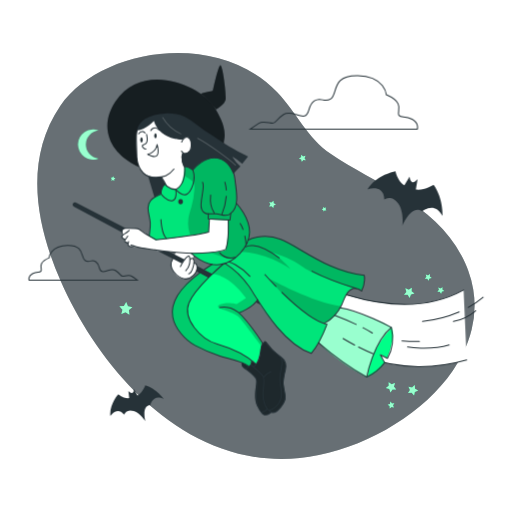
t = 0.00 s
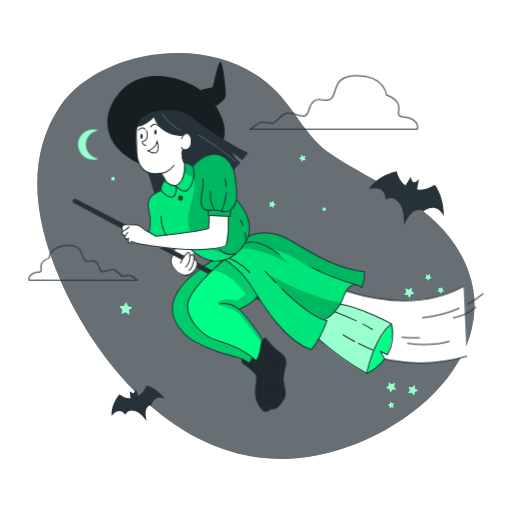
t = 1.05 s
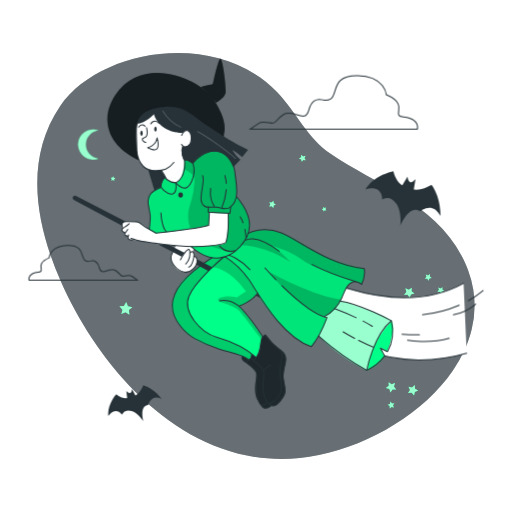
t = 1.95 s
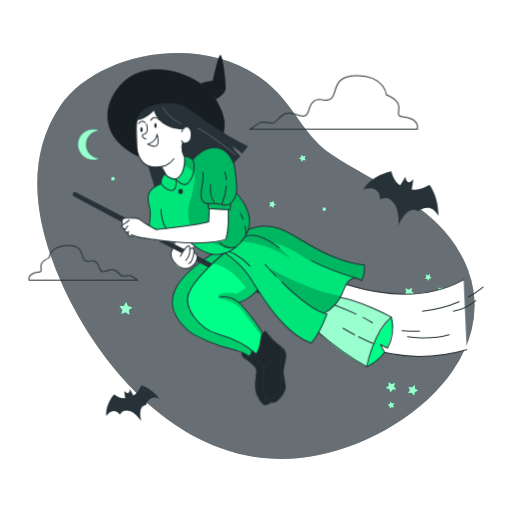
t = 3.00 s
t = 4.05 s: frame unchanged from t = 1.95 s, image omitted
t = 4.95 s: frame unchanged from t = 1.05 s, image omitted

The animated SVG that drew these frames (rendered in a browser with its animation timeline set to each time). Animation: 2 CSS @keyframes rules; one cycle of 6.00 s, repeats indefinitely.

<svg class="animated" id="freepik_stories-witch" xmlns="http://www.w3.org/2000/svg" viewBox="0 0 500 500" version="1.1" xmlns:xlink="http://www.w3.org/1999/xlink" xmlns:svgjs="http://svgjs.com/svgjs"><style>svg#freepik_stories-witch:not(.animated) .animable {opacity: 0;}svg#freepik_stories-witch.animated #freepik--Bats--inject-125 {animation: 6s Infinite  linear shake;animation-delay: 0s;}svg#freepik_stories-witch.animated #freepik--Character--inject-125 {animation: 6s Infinite  linear floating;animation-delay: 0s;}            @keyframes shake {                10%, 90% {                    transform: translate3d(-1px, 0, 0);                  }                  20%, 80% {                    transform: translate3d(2px, 0, 0);                  }                  30%, 50%, 70% {                    transform: translate3d(-4px, 0, 0);                  }                  40%, 60% {                    transform: translate3d(4px, 0, 0);                  }            }                    @keyframes floating {                0% {                    opacity: 1;                    transform: translateY(0px);                }                50% {                    transform: translateY(-10px);                }                100% {                    opacity: 1;                    transform: translateY(0px);                }            }        </style><g id="freepik--background-simple--inject-125" class="animable" style="transform-origin: 249.92px 250.02px;"><g id="freepik--Background--inject-125" class="animable" style="transform-origin: 249.92px 250.02px;"><path d="M460.58,321.77a109.94,109.94,0,0,1-3.22,10.81c-.94,2.59-1.95,5.17-3.08,7.71A132,132,0,0,1,442.12,362c-27.87,40.54-79.26,71.63-130.81,82.41C188.2,470.11,97.66,361.85,59.49,275c-24-54.53-36.61-118.32-.66-171.42C96.41,48.11,211.14,27.84,270.71,90c18.59,19.45,29.42,44.74,52.48,60.45,44,30,105.13,49.28,130.93,106.17q1.71,3.78,3.09,7.55a100.7,100.7,0,0,1,4.94,18.55A97,97,0,0,1,460.58,321.77Z" style="fill: rgb(38, 50, 56); transform-origin: 249.92px 250.02px;" id="elv2ubksspl2" class="animable"></path><g id="elcws1lg1a62b"><path d="M460.58,321.77a109.94,109.94,0,0,1-3.22,10.81c-.94,2.59-1.95,5.17-3.08,7.71A132,132,0,0,1,442.12,362c-27.87,40.54-79.26,71.63-130.81,82.41C188.2,470.11,97.66,361.85,59.49,275c-24-54.53-36.61-118.32-.66-171.42C96.41,48.11,211.14,27.84,270.71,90c18.59,19.45,29.42,44.74,52.48,60.45,44,30,105.13,49.28,130.93,106.17q1.71,3.78,3.09,7.55a100.7,100.7,0,0,1,4.94,18.55A97,97,0,0,1,460.58,321.77Z" style="fill: rgb(255, 255, 255); opacity: 0.3; isolation: isolate; transform-origin: 249.92px 250.02px;" class="animable"></path></g></g><polyline points="168.09 245.37 165.02 245.5 155.9 245.9 151 246.11" style="fill: none; transform-origin: 159.545px 245.74px;" id="el8bwfbl11j8m" class="animable"></polyline></g><g id="freepik--Stars--inject-125" class="animable" style="transform-origin: 270.965px 275.005px;"><polygon points="118.53 306.74 119.57 302.43 116.61 299.13 121.03 298.79 123.25 294.95 124.94 299.05 129.28 299.98 125.91 302.85 126.36 307.26 122.59 304.94 118.53 306.74" style="fill: rgb(0, 255, 136); transform-origin: 122.945px 301.105px;" id="el53rcns455dj" class="animable"></polygon><polygon points="108.8 176.4 109.17 174.84 108.1 173.65 109.7 173.53 110.5 172.14 111.12 173.62 112.69 173.96 111.47 175 111.63 176.59 110.26 175.75 108.8 176.4" style="fill: rgb(0, 255, 136); transform-origin: 110.395px 174.365px;" id="elqf2m4zjd7q8" class="animable"></polygon><polygon points="400.03 290.95 398.13 287.93 394.57 287.79 396.85 285.05 395.88 281.61 399.2 282.94 402.16 280.96 401.93 284.52 404.73 286.73 401.27 287.6 400.03 290.95" style="fill: rgb(0, 255, 136); transform-origin: 399.65px 285.955px;" id="elx8yiiov8zso" class="animable"></polygon><polygon points="430.75 286.94 429.51 284.97 427.18 284.87 428.67 283.08 428.04 280.83 430.2 281.69 432.15 280.4 431.99 282.73 433.83 284.18 431.56 284.75 430.75 286.94" style="fill: rgb(0, 255, 136); transform-origin: 430.505px 283.67px;" id="el28csq66u9z8h" class="animable"></polygon><polygon points="379.53 373.22 382.43 375.3 385.78 374.09 384.7 377.49 386.89 380.31 383.32 380.33 381.32 383.28 380.19 379.9 376.77 378.9 379.64 376.79 379.53 373.22" style="fill: rgb(0, 255, 136); transform-origin: 381.83px 378.25px;" id="el4ktl9zmnst5" class="animable"></polygon><polygon points="405.03 376.05 405.31 379.61 408.39 381.4 405.1 382.76 404.35 386.25 402.03 383.53 398.49 383.9 400.35 380.86 398.91 377.6 402.38 378.44 405.03 376.05" style="fill: rgb(0, 255, 136); transform-origin: 403.44px 381.15px;" id="elx2i1xykh56r" class="animable"></polygon><polygon points="418.53 274.2 417.28 272.23 414.95 272.13 416.44 270.34 415.81 268.09 417.98 268.96 419.92 267.66 419.77 269.99 421.6 271.44 419.34 272.01 418.53 274.2" style="fill: rgb(0, 255, 136); transform-origin: 418.275px 270.93px;" id="elv6ss1mq82u" class="animable"></polygon><polygon points="378.55 395.22 380.75 394.43 381.34 392.17 382.77 394.01 385.11 393.88 383.79 395.81 384.64 397.99 382.4 397.34 380.59 398.81 380.52 396.48 378.55 395.22" style="fill: rgb(0, 255, 136); transform-origin: 381.83px 395.49px;" id="elk0h9hmng6og" class="animable"></polygon><polygon points="262.9 201.68 264.04 199.57 262.94 197.44 265.3 197.86 266.98 196.16 267.31 198.53 269.45 199.61 267.29 200.66 266.93 203.03 265.27 201.3 262.9 201.68" style="fill: rgb(0, 255, 136); transform-origin: 266.175px 199.595px;" id="eld3gir89x7pv" class="animable"></polygon><polygon points="294.7 158.06 294.18 155.71 291.96 154.81 294.03 153.6 294.2 151.2 296 152.8 298.32 152.22 297.36 154.42 298.63 156.46 296.24 156.22 294.7 158.06" style="fill: rgb(0, 255, 136); transform-origin: 295.295px 154.63px;" id="elciseu84fxbm" class="animable"></polygon><polygon points="316.06 206.66 315.71 205.08 314.22 204.48 315.61 203.66 315.73 202.06 316.93 203.13 318.49 202.74 317.85 204.22 318.7 205.58 317.1 205.42 316.06 206.66" style="fill: rgb(0, 255, 136); transform-origin: 316.46px 204.36px;" id="el19d4x5wqr6b" class="animable"></polygon><g id="eltfpmwtqh5uf"><polygon points="118.53 306.74 119.57 302.43 116.61 299.13 121.03 298.79 123.25 294.95 124.94 299.05 129.28 299.98 125.91 302.85 126.36 307.26 122.59 304.94 118.53 306.74" style="fill: rgb(255, 255, 255); opacity: 0.6; isolation: isolate; transform-origin: 122.945px 301.105px;" class="animable"></polygon></g><g id="elmnolsvft5m"><polygon points="108.8 176.4 109.17 174.84 108.1 173.65 109.7 173.53 110.5 172.14 111.12 173.62 112.69 173.96 111.47 175 111.63 176.59 110.26 175.75 108.8 176.4" style="fill: rgb(255, 255, 255); opacity: 0.6; isolation: isolate; transform-origin: 110.395px 174.365px;" class="animable"></polygon></g><g id="eltf25zfwjou"><polygon points="400.03 290.95 398.13 287.93 394.57 287.79 396.85 285.05 395.88 281.61 399.2 282.94 402.16 280.96 401.93 284.52 404.73 286.73 401.27 287.6 400.03 290.95" style="fill: rgb(255, 255, 255); opacity: 0.6; isolation: isolate; transform-origin: 399.65px 285.955px;" class="animable"></polygon></g><g id="elhv7t7xldrv6"><polygon points="430.75 286.94 429.51 284.97 427.18 284.87 428.67 283.08 428.04 280.83 430.2 281.69 432.15 280.4 431.99 282.73 433.83 284.18 431.56 284.75 430.75 286.94" style="fill: rgb(255, 255, 255); opacity: 0.6; isolation: isolate; transform-origin: 430.505px 283.67px;" class="animable"></polygon></g><g id="elld4qb12yipj"><polygon points="379.53 373.22 382.43 375.3 385.78 374.09 384.7 377.49 386.89 380.31 383.32 380.33 381.32 383.28 380.19 379.9 376.77 378.9 379.64 376.79 379.53 373.22" style="fill: rgb(255, 255, 255); opacity: 0.6; isolation: isolate; transform-origin: 381.83px 378.25px;" class="animable"></polygon></g><g id="eltcg1a38czyb"><polygon points="405.03 376.05 405.31 379.61 408.39 381.4 405.1 382.76 404.35 386.25 402.03 383.53 398.49 383.9 400.35 380.86 398.91 377.6 402.38 378.44 405.03 376.05" style="fill: rgb(255, 255, 255); opacity: 0.6; isolation: isolate; transform-origin: 403.44px 381.15px;" class="animable"></polygon></g><g id="elt2wrlt54pbp"><polygon points="418.53 274.2 417.28 272.23 414.95 272.13 416.44 270.34 415.81 268.09 417.98 268.96 419.92 267.66 419.77 269.99 421.6 271.44 419.34 272.01 418.53 274.2" style="fill: rgb(255, 255, 255); opacity: 0.6; isolation: isolate; transform-origin: 418.275px 270.93px;" class="animable"></polygon></g><g id="elqkdavnrojj"><polygon points="378.55 395.22 380.75 394.43 381.34 392.17 382.77 394.01 385.11 393.88 383.79 395.81 384.64 397.99 382.4 397.34 380.59 398.81 380.52 396.48 378.55 395.22" style="fill: rgb(255, 255, 255); opacity: 0.6; isolation: isolate; transform-origin: 381.83px 395.49px;" class="animable"></polygon></g><g id="elzzodn014dg"><polygon points="262.9 201.68 264.04 199.57 262.94 197.44 265.3 197.86 266.98 196.16 267.31 198.53 269.45 199.61 267.29 200.66 266.93 203.03 265.27 201.3 262.9 201.68" style="fill: rgb(255, 255, 255); opacity: 0.6; isolation: isolate; transform-origin: 266.175px 199.595px;" class="animable"></polygon></g><g id="elj43kd8mmypc"><polygon points="294.7 158.06 294.18 155.71 291.96 154.81 294.03 153.6 294.2 151.2 296 152.8 298.32 152.22 297.36 154.42 298.63 156.46 296.24 156.22 294.7 158.06" style="fill: rgb(255, 255, 255); opacity: 0.6; isolation: isolate; transform-origin: 295.295px 154.63px;" class="animable"></polygon></g><g id="eli82wluft1uk"><polygon points="316.06 206.66 315.71 205.08 314.22 204.48 315.61 203.66 315.73 202.06 316.93 203.13 318.49 202.74 317.85 204.22 318.7 205.58 317.1 205.42 316.06 206.66" style="fill: rgb(255, 255, 255); opacity: 0.6; isolation: isolate; transform-origin: 316.46px 204.36px;" class="animable"></polygon></g></g><g id="freepik--Bats--inject-125" class="animable animator-active" style="transform-origin: 269.884px 289.415px;"><path d="M141.87,376.24s-2.64,7.15-7.64,10.08l-3.43-6.41s-.13,3.75-1.86,3.88-3.59-2-3.59-2l.79,7c-2.43.27-6.06-.29-10.72-3.88,0,0-9.09,10.09-7.64,21.5,0,0,6.46-10.12,13.43-1.42,0,0,1.9-6.07,9.47-3.59,6.53,2.11,11.32,10.2,11.32,10.2s-4.32-15.41,4.68-16c0,0,2.58-11.35,13.23-5.94C159.91,389.67,152.8,379.51,141.87,376.24Z" style="fill: rgb(38, 50, 56); transform-origin: 133.767px 393.92px;" id="elqsjr93q21zo" class="animable"></path><path d="M423.39,180.34s-9.15,5.78-17.33,4.76l1.68-10.19s-3.39,4.12-5.45,2.78-2.32-5.36-2.32-5.36l-5.14,8.54c-3-1.78-6.57-5.56-8.73-13.64,0,0-19,3.54-27.18,17.65,0,0,16-5.83,16.36,10,0,0,7.39-5.21,13.78,4.13,5.52,8.06,3.94,21.31,3.94,21.31s8.44-21.1,19.08-14c0,0,12.71-10.56,20.05,4.73C432.13,211.06,432.89,193.46,423.39,180.34Z" style="fill: rgb(38, 50, 56); transform-origin: 395.532px 193.775px;" id="el0kzoq9w9dan" class="animable"></path></g><g id="freepik--Clouds--inject-125" class="animable" style="transform-origin: 218.005px 173.623px;"><path d="M402.4,116.37c-7.08-3.87-10.32-.65-12.9-3.87s7.1-11.61-12.24-20c0,0-1.3-18.12-27.74-18.71s-19.34,18.12-26.43,22.65S314,93.87,307,98.38s-3.9,13.62-9.7,14.83-13.59-5.8-20.64-1.28-7.1,8.38-10.33,8.38-9.66-2.59-13.58,0-8.4,5.81-8.4,5.81H407.54S409.49,120.23,402.4,116.37Z" style="fill: none; stroke: rgb(38, 50, 56); stroke-miterlimit: 10; transform-origin: 326.068px 99.9482px;" id="el0y7xyv50qeel" class="animable"></path><path d="M28.38,273.47H134s-2.9-2.09-5.44-3.76-6.71,0-8.8,0-2.12-2.51-6.68-5.43-9.61,1.63-13.37.83-1.68-6.67-6.25-9.6-5.85,1.68-10.44-1.25,0-15-17.12-14.66S48,251.71,48,251.71c-12.52,5.43-6.26,10.86-7.93,12.94s-3.76,0-8.35,2.5S28.38,273.47,28.38,273.47Z" style="fill: none; stroke: rgb(38, 50, 56); stroke-miterlimit: 10; transform-origin: 81.1123px 256.531px;" id="elwh88h133pfa" class="animable"></path></g><g id="freepik--Moon--inject-125" class="animable" style="transform-origin: 86.1739px 141.09px;"><path d="M96.11,154.85a14.7,14.7,0,1,1,0-27.52,13.84,13.84,0,0,0,0,27.52Z" style="fill: rgb(0, 255, 136); transform-origin: 86.1739px 141.09px;" id="eln4qg32foxwl" class="animable"></path><g id="elfw7v2gdeeq"><path d="M96.11,154.85a14.7,14.7,0,1,1,0-27.52,13.84,13.84,0,0,0,0,27.52Z" style="fill: rgb(255, 255, 255); opacity: 0.6; isolation: isolate; transform-origin: 86.1739px 141.09px;" class="animable"></path></g></g><g id="freepik--Character--inject-125" class="animable" style="transform-origin: 271.347px 234.514px;"><path d="M455.76,351.5c-57.81,16.67-143.42,6.41-194.84-94.69l21,6.15s97,60.72,170.81,20.25" style="fill: rgb(255, 255, 255); stroke: rgb(38, 50, 56); stroke-linecap: round; stroke-linejoin: round; transform-origin: 358.34px 307.388px;" id="elpa3swb35jcc" class="animable"></path><path d="M457.36,300.14a94.84,94.84,0,0,0,14.42-9.92" style="fill: none; stroke: rgb(38, 50, 56); stroke-linecap: round; stroke-linejoin: round; transform-origin: 464.57px 295.18px;" id="el3qqb98r41z8" class="animable"></path><path d="M412.58,313.9a123.84,123.84,0,0,0,35.84-9.3" style="fill: none; stroke: rgb(38, 50, 56); stroke-linecap: round; stroke-linejoin: round; transform-origin: 430.5px 309.25px;" id="el1bhh4w98d4p" class="animable"></path><path d="M392.58,332.83a169.23,169.23,0,0,0,17,.61" style="fill: none; stroke: rgb(38, 50, 56); stroke-linecap: round; stroke-linejoin: round; transform-origin: 401.08px 333.144px;" id="elo84659lcgmp" class="animable"></path><path d="M442.8,313.9a46.61,46.61,0,0,0,21.77-10.49" style="fill: none; stroke: rgb(38, 50, 56); stroke-linecap: round; stroke-linejoin: round; transform-origin: 453.685px 308.655px;" id="elz0wxl4rnzpa" class="animable"></path><path d="M398,338.88s21.25,3.6,40.65-2" style="fill: none; stroke: rgb(38, 50, 56); stroke-linecap: round; stroke-linejoin: round; transform-origin: 418.325px 338.45px;" id="elz40u6za4yn9" class="animable"></path><path d="M378.35,349.93l-6.88-3.5,4.12,7.69A36.38,36.38,0,0,1,358.72,368l-.63.24s-33.24-16.82-49.67-37.59c-16.88-21.34,13.35-33.73,13.35-33.73s43.76,11.69,60.41,22.85l.13.2C383.09,321.23,386.7,329,378.35,349.93Z" style="fill: rgb(0, 255, 136); transform-origin: 343.525px 332.58px;" id="elv1vum6fll" class="animable"></path><g id="elfv8kntwp3ht"><path d="M382.31,319.92c-5.56,6-11.77,13.81-15.85,22.22A85.83,85.83,0,0,0,358.72,368l-.63.24S333.88,356,316.57,339.49a86.31,86.31,0,0,1-8.15-8.84c-5-6.35-5.87-11.91-4.59-16.58a21.81,21.81,0,0,1,6.86-10.15,44.16,44.16,0,0,1,11.08-7s42.79,11.44,59.84,22.48l.57.37Z" style="fill: rgb(255, 255, 255); opacity: 0.6; isolation: isolate; transform-origin: 342.806px 332.58px;" class="animable"></path></g><path d="M236.62,352.75s-2.14,3.27.69,5.43,13,9.69,13.31,13-4.28,17.58,1.25,26.59,6.21,7.71,9.27,7.09a8.8,8.8,0,0,0,4.48-2.14s4,1.44,8.63-5.15,5.29-6.6,3.88-13.84a45.24,45.24,0,0,1-.23-19c1.27-7,3.5-10.44-5.11-17.4a66.2,66.2,0,0,1-13-13.79s-4.8.78-5.24,8.54-2.45,13.39-5.28,12.86a23.54,23.54,0,0,1-3.28-2.51l-3.3,3.73Z" style="fill: rgb(38, 50, 56); transform-origin: 257.489px 369.423px;" id="eluwoxqxkbqv8" class="animable"></path><polygon points="144.8 172.62 150.69 192.1 171.61 191.98 171.94 173.18 157.79 165.49 144.8 172.62" style="fill: rgb(38, 50, 56); transform-origin: 158.37px 178.795px;" id="elroegct0o1xr" class="animable"></polygon><g id="elrnods4qhsw"><path d="M236.62,352.75s-2.14,3.27.69,5.43,13,9.69,13.31,13-4.28,17.58,1.25,26.59,6.21,7.71,9.27,7.09a8.8,8.8,0,0,0,4.48-2.14s4,1.44,8.63-5.15,5.29-6.6,3.88-13.84a45.24,45.24,0,0,1-.23-19c1.27-7,3.5-10.44-5.11-17.4a66.2,66.2,0,0,1-13-13.79s-4.8.78-5.24,8.54-2.45,13.39-5.28,12.86a23.54,23.54,0,0,1-3.28-2.51l-3.3,3.73Z" style="opacity: 0.2; isolation: isolate; transform-origin: 257.489px 369.423px;" class="animable"></path></g><path d="M256,334.36a6.59,6.59,0,0,0-1.07,3.15c-.2,1.73-.23,4-.78,7.55a26.71,26.71,0,0,1-4.22,10.58L247,352.06a1.83,1.83,0,0,0-.35.33,7.72,7.72,0,0,0-1.36,3.49l-2.42,2.29h0c-3.15-3.94-11.9-6.15-21.28-8.65a189,189,0,0,1-19.4-6.55c-8.48-3.28-20.14-7.85-29.43-23-8.52-14.81-4-20.76,2-34,7.32-12.12,34.94-29.49,34.94-29.49l6.78-1.64h12.27l16.5,16,7.56,14.1a9.13,9.13,0,0,1,0,4.92c-3.15,8.63-19,16-19,16C241.3,313,256,334.36,256,334.36Z" style="fill: rgb(0, 255, 136); transform-origin: 212.028px 306.505px;" id="el7ibkdlld24e" class="animable"></path><g id="el8jaaq95h9yk"><path d="M231.21,296.87l9-5.92c-18.65-24.75-33.14-23.33-33.14-23.33s-15.46,16.68-21.21,25.14-2.2,21.47,8.06,32.49,24.83,12,35.15,17c5.89,1.86,12.65,6.32,17.57,10.16-2,1.54-1.41,2.47-1.41,2.47a5.81,5.81,0,0,1-2.37,3.31h0c-3.15-3.94-11.9-6.15-21.28-8.65a189,189,0,0,1-19.4-6.55c-8.48-3.28-20.14-7.85-29.43-23-8.52-14.81-4-20.76,2-34,7.32-12.12,34.94-29.49,34.94-29.49l6.78-1.64h12.27l16.5,16L252.8,285a9.13,9.13,0,0,1,0,4.92c-3.15,8.63-19,16-19,16,7.43,7,22.12,28.42,22.12,28.42a6.59,6.59,0,0,0-1.07,3.15c-2.57-3.46-16.28-21.82-21.17-27.41-5.41-6.19-26.14-8.85-19.51-12.42S231.21,296.87,231.21,296.87Z" style="opacity: 0.2; isolation: isolate; transform-origin: 211.983px 306.525px;" class="animable"></path></g><path d="M216.52,255.67s12.8,6,20.1,15.26c10.42,13.2,30.8,58,67.31,74.12,0,0,11-13.57,15.44-28.45l-4.52-.77s8-.85,15.76-12.75,7.58-26.45,22.4-19.33c0,0,3.8-4.78,2.67-15a151.74,151.74,0,0,1-49.86-17.69c-19.75-11.39-36.32-26.48-66.67-16.45C207.37,245.1,216.52,255.67,216.52,255.67Z" style="fill: rgb(0, 255, 136); transform-origin: 285.594px 288.188px;" id="el4z6q5lzv1er" class="animable"></path><g id="elt6txzrepbaq"><path d="M353.07,283.67l-.06.08-.61-.29a16.9,16.9,0,0,0-5-1.51c-8.09-1-9.8,8-14.44,17h0a40.06,40.06,0,0,1-2.34,4.07c-5.72,8.78-11.56,11.55-14.25,12.38a8.65,8.65,0,0,1-1.5.37l4.52.77C315,331.42,304,345,304,345c-36.52-16.14-56.9-60.93-67.32-74.13-7.3-9.24-20.11-15.26-20.11-15.26s-8.46-9.78,19.19-19.87c1.09-.4,2.23-.8,3.45-1.2,30.35-10,46.92,5.07,66.67,16.45a151.66,151.66,0,0,0,49.86,17.69C356.72,278.2,353.55,283,353.07,283.67Z" style="opacity: 0.1; isolation: isolate; transform-origin: 285.639px 288.134px;" class="animable"></path></g><g id="eld1377uzwbdu"><path d="M353.07,283.67l-.67-.21c-1.63-.48-3.29-1-5-1.51-20.18-6.26-44.27-15.48-52.92-22.14-10.76-8.26-30.11-13.61-30.11-13.61,8.28,3.8,19.4,16.55,19.4,16.55C258.7,245.76,236,246.2,236,246.2l-.25-10.4c1.09-.4,2.23-.8,3.45-1.2,30.35-10,46.92,5.07,66.67,16.45a151.66,151.66,0,0,0,49.86,17.69C356.72,278.2,353.55,283,353.07,283.67Z" style="opacity: 0.2; isolation: isolate; transform-origin: 295.835px 257.499px;" class="animable"></path></g><g id="elnhjlzwvmjq"><path d="M333,299h0a40.06,40.06,0,0,1-2.34,4.07c-5.72,8.78-11.56,11.55-14.25,12.38-8.19-3.37-31.72-14.88-53.25-43.13C263.1,272.33,306.38,296.1,333,299Z" style="opacity: 0.2; isolation: isolate; transform-origin: 298.08px 293.885px;" class="animable"></path></g><path d="M171.93,246.49s-6.91,8.14-4.22,15.13,7.12,10.16,13.22,10.71,7.36-3.26,9.79-5.86,2.86-8.41-1.26-9.54a13.11,13.11,0,0,0-.23-3l1.47-6.6-3.85-6.62Z" style="fill: rgb(255, 255, 255); transform-origin: 179.822px 256.547px;" id="el9puk4se6fv" class="animable"></path><path d="M162.31,178.58a13,13,0,0,0-5,10.46s-12.64,5-12.51,11.54,2.19,15.85,2,19.61-2,13.44-2,13.44l19.82,2.45s22.7,10.85,28.86,16.1,18.58,9.09,28.51,4.05c11.8-6.41,22.9-18.23,22.13-31s-13.29-27-13.29-27a65.89,65.89,0,0,0-.87-18.65c-1.93-10.88-3.86-24.65-15.72-25.5s-22.59,5.05-26.37,11.17c0,0-4.5-2.56-8-2.35,0,0,.75,16.65-8.31,22.11C164.62,182.92,162.31,178.58,162.31,178.58Z" style="fill: rgb(0, 255, 136); transform-origin: 194.478px 206.293px;" id="el6jeogmucrrg" class="animable"></path><g id="elietx9f1nqlh"><path d="M228.58,252a52.87,52.87,0,0,1-6.58,4.22c-9.93,5-22.37,1.22-28.52-4s-28.87-16.11-28.87-16.11l-12.23-1.51-7.58-.93s1.72-9.69,2-13.45-1.82-13-2-19.61S157.3,189,157.3,189a12.62,12.62,0,0,1,3.94-9.52,9.6,9.6,0,0,1,1.07-.94s2.3,4.33,9.3,6.36c9.06-5.45,8.31-22.11,8.31-22.11H180c3.43-.19,7.88,2.35,7.88,2.35,3.79-6.11,14.52-12,26.38-11.17S228,168.63,230,179.51a65.89,65.89,0,0,1,.87,18.65s12.51,14.27,13.29,27.05C244.74,235.57,237.59,245.3,228.58,252Z" style="opacity: 0.1; isolation: isolate; transform-origin: 194.496px 206.228px;" class="animable"></path></g><g id="el7x5gj2ywr26"><path d="M228.58,252c-.94.37-1.52.54-1.52.54-4.7,1.22-8.85-1.58-13.11-2.94a86.06,86.06,0,0,1-13.77-5.48c-11.88-6.29-18-17.28-16.21-30.85.5-3.81,1.85-7.45,2.92-11.15a81,81,0,0,0,3-17c.19-2.81.13-5.92-1.74-8A15.44,15.44,0,0,0,185.4,175c-2.22-1.54-6.72-3.18-5.71-5.68a10.44,10.44,0,0,0,.28-6.49c3.43-.19,7.88,2.35,7.88,2.35,3.79-6.11,14.52-12,26.38-11.17S228,168.63,230,179.51a65.89,65.89,0,0,1,.87,18.65s12.51,14.27,13.29,27.05C244.74,235.57,237.59,245.3,228.58,252Z" style="opacity: 0.2; isolation: isolate; transform-origin: 211.869px 203.386px;" class="animable"></path></g><path d="M204.48,214.44l18.41.58s.18,23.4-2.67,29.21c0,0-10.8,3.54-40.67,2.65s-28.66-3.62-31.63-3.45c-.71,0-13.28-2.76-18.24-2.78-.92-.3-4.12,1.65-4.73-3.37-3.84-1.5-3.54-1.09-3-3.53-5.46-2.32-1-3.83-1.62-4.37-1.74-.33-1.94-5-.12-5.84,3.94-1.87,13.56-.5,15.82.42,0,0,7.88,5,9.76,7l6.55,3.56s40.07-4.58,51.4-7.88Z" style="fill: rgb(255, 255, 255); transform-origin: 170.912px 230.732px;" id="eljxx5g5fooa" class="animable"></path><path d="M135.7,122.75s-3.21,3.67-2.91,13.07-2.1,22.25,4.92,30.69,19.69,6.42,19.69,6.42l3.9,6.1s3.33,6,9.94,5.79,8.94-15.83,8.68-22c0,0-3.87-7.77-2.46-11.78,0,0,8-1.41,9.23-6.83s-.6-10.84-4.22-11a4.25,4.25,0,0,0-4.46,3s-23.77-1.49-27.92-18.61C150.09,117.58,140.52,119.73,135.7,122.75Z" style="fill: rgb(255, 255, 255); transform-origin: 159.85px 151.213px;" id="el9dkfmidb8gb" class="animable"></path><path d="M144.25,150.66s8.18-1.91,9.14-9.56c0,0,2.12,7.33.11,10.52S144.25,150.66,144.25,150.66Z" style="fill: rgb(255, 255, 255); stroke: rgb(38, 50, 56); stroke-linecap: round; stroke-linejoin: round; transform-origin: 149.308px 146.963px;" id="elddud8jbfyg" class="animable"></path><path d="M143.15,131.15c.5,2.49,1.27,5.64,0,8a3.57,3.57,0,0,1-2.1,1.75c-1,.28-2.3.33-2.06,1.78a2.73,2.73,0,0,0,.82,1.42c.7.7,1.59,1.58,2.67,1.47" style="fill: none; stroke: rgb(38, 50, 56); stroke-linecap: round; stroke-linejoin: round; transform-origin: 141.402px 138.365px;" id="elqc0poedca17" class="animable"></path><path d="M153,132.51c0,1.36-.53,2.47-1.18,2.47s-1.18-1.11-1.18-2.47.53-2.48,1.18-2.48S153,131.14,153,132.51Z" style="fill: rgb(38, 50, 56); transform-origin: 151.82px 132.505px;" id="ell69sbo84xdn" class="animable"></path><ellipse cx="138.19" cy="136.59" rx="1.18" ry="2.48" style="fill: rgb(38, 50, 56); transform-origin: 138.19px 136.59px;" id="el3x6v0vyh854" class="animable"></ellipse><path d="M177.39,138.66s2.56-6.28,6.4-4.42,4.19,11.63,0,14.54a4.26,4.26,0,0,1-6-.52,4.21,4.21,0,0,1-.51-.76" style="fill: none; stroke: rgb(38, 50, 56); stroke-linecap: round; stroke-linejoin: round; transform-origin: 182.041px 141.837px;" id="els4s42c4qnf" class="animable"></path><path d="M145.63,115.35a24.37,24.37,0,0,0-9,6.19c-3.44,3.91-3.6,9.47-3.43,14.4.2,5.88.2,11.77.47,17.64.34,7.37,4.63,19,15.77,19.54s15.09-1.54,20.4-8.06" style="fill: none; stroke: rgb(38, 50, 56); stroke-linecap: round; stroke-linejoin: round; transform-origin: 151.498px 144.276px;" id="elm6qal604dc9" class="animable"></path><path d="M157.79,173.18a40.22,40.22,0,0,1,4.47,8" style="fill: none; stroke: rgb(38, 50, 56); stroke-linecap: round; stroke-linejoin: round; transform-origin: 160.025px 177.18px;" id="elx97fxp9wpo" class="animable"></path><path d="M178.71,149.28s-3.05,5.78,1.58,13.67" style="fill: none; stroke: rgb(38, 50, 56); stroke-linecap: round; stroke-linejoin: round; transform-origin: 179.007px 156.115px;" id="elf4rvbyoaj8" class="animable"></path><path d="M218.92,136.42c2.29-11.18-3.91-22.44-9.59-31.67-13.6-22.11-70.22-45.43-96.63-5.67-6,9-9.19,19.17-7.29,30,2.88,16.47,16.07,27.21,30.52,34,0,0-2.56-4.88-2.56-13s-4.33-24.28,8-32.13,30.73-6.64,36.44-2.6,18.55,9.76,27.59,17.37S217.05,141,217.06,141C217.74,141.23,218.42,138.88,218.92,136.42Z" style="fill: rgb(38, 50, 56); transform-origin: 162.135px 120.304px;" id="el961gs9nqxlo" class="animable"></path><path d="M196.25,91.45c-.5-.35,11.62-2.85,11.62-2.85s4.49-21.62,6.94-24.67,6.32,28.34,5.5,33.23-9.17,9.58-9.17,9.58S202.78,95.94,196.25,91.45Z" style="fill: rgb(38, 50, 56); transform-origin: 208.328px 85.2309px;" id="elr1xkeowdh28" class="animable"></path><path d="M161.11,179.51s3,5.26,10.5,5.43c0,0,1.92,10-3.5,11s-10.68-6.48-10.68-6.48S156.2,184.59,161.11,179.51Z" style="fill: none; stroke: rgb(38, 50, 56); stroke-linecap: round; stroke-linejoin: round; transform-origin: 164.617px 187.771px;" id="elkz0ygjvr5ec" class="animable"></path><path d="M171.61,184.94s6.12,7.18,10.68,4.73,9.62-14.36,6-23.81c0,0-4.55-3.32-8-3.5C180.19,162.36,182.46,179,171.61,184.94Z" style="fill: none; stroke: rgb(38, 50, 56); stroke-linecap: round; stroke-linejoin: round; transform-origin: 180.567px 176.27px;" id="elkw5azimsx0s" class="animable"></path><path d="M188.24,165.86s12-14.3,24.37-11.48,16.27,13.67,16.92,21.48,5.21,25.61-4.12,32.33l-.87,6.73-21.27-1.3.22-4.77s-7.59.21-7.16-9.33S200,182.37,197.85,178" style="fill: none; stroke: rgb(38, 50, 56); stroke-linecap: round; stroke-linejoin: round; transform-origin: 209.727px 184.466px;" id="el8s4ujwije39" class="animable"></path><path d="M203.14,208.79h3.74a33.2,33.2,0,0,1,4.23-.11c2.38.18,4.65,1.06,7,1.42s5.56-.12,7.22-1.84" style="fill: none; stroke: rgb(38, 50, 56); stroke-linecap: round; stroke-linejoin: round; transform-origin: 214.235px 209.236px;" id="el8ccncgbhpun" class="animable"></path><path d="M209.22,207.89c0-.46-4.87-4.87-3.5-17.52" style="fill: none; stroke: rgb(38, 50, 56); stroke-linecap: round; stroke-linejoin: round; transform-origin: 207.349px 199.13px;" id="elp39722b7ke" class="animable"></path><path d="M221,185.65a33.72,33.72,0,0,0-1.4-7.78" style="fill: none; stroke: rgb(38, 50, 56); stroke-linecap: round; stroke-linejoin: round; transform-origin: 220.3px 181.76px;" id="el3cuul11aij" class="animable"></path><path d="M216.69,209.11A57.53,57.53,0,0,0,221,191.56" style="fill: none; stroke: rgb(38, 50, 56); stroke-linecap: round; stroke-linejoin: round; transform-origin: 218.845px 200.335px;" id="elhakl7ec8k" class="animable"></path><polygon points="249.93 295.29 254.48 297.68 251.79 293.25 249.93 295.29" style="fill: rgb(38, 50, 56); transform-origin: 252.205px 295.465px;" id="elifg6khhpynm" class="animable"></polygon><path d="M120.25,223.54a3.7,3.7,0,0,0-1.16,3.19L72.42,202A2.29,2.29,0,0,1,74,197.69a2.22,2.22,0,0,1,.59.31l48.27,25A5.56,5.56,0,0,0,120.25,223.54Z" style="fill: rgb(38, 50, 56); transform-origin: 96.8874px 212.14px;" id="el4gx275o22hm" class="animable"></path><polygon points="180.23 253.5 177.34 257.16 153.77 244.78 165.02 245.5 180.23 253.5" style="fill: rgb(38, 50, 56); transform-origin: 167px 250.97px;" id="elkgyifz7w2x" class="animable"></polygon><path d="M207.12,267.62l-14.84-7.8a21.27,21.27,0,0,1-.54,4.9l11.83,6.21Z" style="fill: rgb(38, 50, 56); transform-origin: 199.43px 265.375px;" id="elsq3p11eege8" class="animable"></path><path d="M157.43,189.49c-3.8,1.57-7.44,2.95-10.23,6.14-5.42,6.19-.86,14.82-.47,21.81.28,4.78-.74,9.32-.88,13" style="fill: none; stroke: rgb(38, 50, 56); stroke-linecap: round; stroke-linejoin: round; transform-origin: 150.998px 209.965px;" id="elveatw7q4vm" class="animable"></path><ellipse cx="176.36" cy="196.89" rx="2.27" ry="2.64" style="fill: rgb(38, 50, 56); transform-origin: 176.36px 196.89px;" id="el9otiqygbhmj" class="animable"></ellipse><path d="M147.24,127.54s3-6.05,8.41-.51" style="fill: none; stroke: rgb(38, 50, 56); stroke-linecap: round; stroke-linejoin: round; transform-origin: 151.445px 126.117px;" id="elj9rfi7ymnxl" class="animable"></path><path d="M141.58,129.81s-3.4-3.77-6.19.85" style="fill: none; stroke: rgb(38, 50, 56); stroke-linecap: round; stroke-linejoin: round; transform-origin: 138.485px 129.51px;" id="el5go0ggy30qp" class="animable"></path><path d="M231.25,199s12.79,13.6,12.46,27.87-14.78,29.86-29.38,31.52-27.48-11-27.48-11" style="fill: none; stroke: rgb(38, 50, 56); stroke-linecap: round; stroke-linejoin: round; transform-origin: 215.283px 228.77px;" id="elqodx8lplzyk" class="animable"></path><path d="M237.33,224a26.46,26.46,0,0,0-2.76-5.72" style="fill: none; stroke: rgb(38, 50, 56); stroke-linecap: round; stroke-linejoin: round; transform-origin: 235.95px 221.14px;" id="elyjr7px185cj" class="animable"></path><path d="M240.26,238.44a53,53,0,0,0-1.11-7.84" style="fill: none; stroke: rgb(38, 50, 56); stroke-linecap: round; stroke-linejoin: round; transform-origin: 239.705px 234.52px;" id="elayvrm5u49qu" class="animable"></path><path d="M214.41,246.77a15,15,0,0,0,15.17,4.57" style="fill: none; stroke: rgb(38, 50, 56); stroke-linecap: round; stroke-linejoin: round; transform-origin: 221.995px 249.314px;" id="elop17xwoijgo" class="animable"></path><path d="M218,257.83s-27.33,22.83-33.55,38.05,11.07,35.28,27.67,40.12,29.55,11.68,37.85,19.64" style="fill: none; stroke: rgb(38, 50, 56); stroke-linecap: round; stroke-linejoin: round; transform-origin: 216.562px 306.735px;" id="el06qwu6z5w2is" class="animable"></path><path d="M214.5,300.38s11.07-3.46,21.1,7.26c7.89,8.44,17.16,21.72,20.9,27.49" style="fill: none; stroke: rgb(38, 50, 56); stroke-linecap: round; stroke-linejoin: round; transform-origin: 235.5px 317.489px;" id="el09qak5r1scbn" class="animable"></path><path d="M233.87,305.22s12.71-4.59,17.6-12.46" style="fill: none; stroke: rgb(38, 50, 56); stroke-linecap: round; stroke-linejoin: round; transform-origin: 242.67px 298.99px;" id="elus690p7vucc" class="animable"></path><path d="M195.08,266.47c-15.22,11.32-29.59,25.73-26.39,43.09,2.07,11.24,12.23,22.53,21.82,27.78a141.2,141.2,0,0,0,24.23,10.3c8.21,2.67,20.53,4.21,28.15,9.84" style="fill: none; stroke: rgb(38, 50, 56); stroke-linecap: round; stroke-linejoin: round; transform-origin: 205.565px 311.975px;" id="el6y1eo7etsdy" class="animable"></path><path d="M207.12,258.06c-2.54,1.69-5.21,3.49-7.91,5.41" style="fill: none; stroke: rgb(38, 50, 56); stroke-linecap: round; stroke-linejoin: round; transform-origin: 203.165px 260.765px;" id="el4tm24rjanpm" class="animable"></path><path d="M204.48,214.44l-.7,12.25s-14.06,3.79-51.44,7.5" style="fill: none; stroke: rgb(38, 50, 56); stroke-linecap: round; stroke-linejoin: round; transform-origin: 178.41px 224.315px;" id="elen6pwe65b3u" class="animable"></path><path d="M222.89,215s.58,21.31-2.61,28.55c0,0-18.31,8.17-69.28.36" style="fill: none; stroke: rgb(38, 50, 56); stroke-linecap: round; stroke-linejoin: round; transform-origin: 186.966px 231.145px;" id="el0cnq5srwhz48" class="animable"></path><path d="M180.28,253.41a9.91,9.91,0,0,1,3.41-3.31c2.67-1.07,1.55,6.72,1.37,7.7a12.68,12.68,0,0,1-3.64,6.52" style="fill: none; stroke: rgb(38, 50, 56); stroke-linecap: round; stroke-linejoin: round; transform-origin: 182.863px 257.16px;" id="elir6fbcb2sn" class="animable"></path><path d="M176.16,260.25a55.15,55.15,0,0,1,4.12-6.84" style="fill: none; stroke: rgb(38, 50, 56); stroke-linecap: round; stroke-linejoin: round; transform-origin: 178.22px 256.83px;" id="elfq42onrk1y" class="animable"></path><path d="M185.78,253.38s1.71-2.5,3.15-.27-.79,13.16-4.6,14.34" style="fill: none; stroke: rgb(38, 50, 56); stroke-linecap: round; stroke-linejoin: round; transform-origin: 186.851px 259.817px;" id="elot41k40bx8" class="animable"></path><path d="M189.46,256.93s2.89.13,3,4.47-5.92,12.1-12.49,10.78-17-10.25-11.18-19.59" style="fill: none; stroke: rgb(38, 50, 56); stroke-linecap: round; stroke-linejoin: round; transform-origin: 179.774px 262.46px;" id="eleac9z03iy4a" class="animable"></path><path d="M247,358s7.83,6.23,9.78,9.35.59,9.18,0,16.6,2.73,15.62,8,18.35,14.06-8.59,13.67-15.62c-.23-4.24-1.91-8.22-2-12.57,0-4.58,1.2-8.49,2.23-12.86.81-3.45.54-7.82-2-10.49-4.68-4.88-12.1-7.62-18-17.18" style="fill: none; stroke: rgb(38, 50, 56); stroke-linecap: round; stroke-linejoin: round; transform-origin: 263.043px 368.148px;" id="el7kaesd9pnku" class="animable"></path><path d="M262.57,400.81A17.59,17.59,0,0,0,274,390c3.14-8.79-2.2-13.49-.47-23.85s3-12.87.47-17.58" style="fill: none; stroke: rgb(38, 50, 56); stroke-linecap: round; stroke-linejoin: round; transform-origin: 268.998px 374.69px;" id="elkc1gs0tqmn" class="animable"></path><path d="M257.63,368.17c-.5.91,2.11-3.19,7.07-5.29" style="fill: none; stroke: rgb(38, 50, 56); stroke-linecap: round; stroke-linejoin: round; transform-origin: 261.135px 365.59px;" id="el64xdbs6r09v" class="animable"></path><path d="M238.4,359.13s7.94,5.22,11.32,10-1.79,15.7,1.59,26a21.51,21.51,0,0,0,4.82,8.52,4.83,4.83,0,0,0,6.83.12,4.28,4.28,0,0,0,.49-.55l.57-.74" style="fill: none; stroke: rgb(38, 50, 56); stroke-linecap: round; stroke-linejoin: round; transform-origin: 251.21px 382.128px;" id="elyan9rvyrqw" class="animable"></path><path d="M255.28,402.29a7,7,0,0,0,5.76-3.18" style="fill: none; stroke: rgb(38, 50, 56); stroke-linecap: round; stroke-linejoin: round; transform-origin: 258.16px 400.7px;" id="eld2o3hsts8me" class="animable"></path><path d="M246,352.49a6.5,6.5,0,0,0-.64,3.39,2.24,2.24,0,0,0,2.41,2,3,3,0,0,0,1.49-1.05c3.19-3.6,4.5-8.49,5.14-13.26a34.07,34.07,0,0,1,1-5.48,8.17,8.17,0,0,1,3.12-4.49" style="fill: none; stroke: rgb(38, 50, 56); stroke-linecap: round; stroke-linejoin: round; transform-origin: 251.929px 345.744px;" id="el32h4mqh6mwn" class="animable"></path><path d="M236.84,354.33a5.7,5.7,0,0,0-.1,2.69,3.41,3.41,0,0,0,1.62,2.08,3.35,3.35,0,0,0,2.63.28,6.8,6.8,0,0,0,2.83-2.17l.88-1" style="fill: none; stroke: rgb(38, 50, 56); stroke-linecap: round; stroke-linejoin: round; transform-origin: 240.662px 356.93px;" id="elbdjpv8kfb4p" class="animable"></path><path d="M157.19,214.49s.44,13.69,5.12,18.13" style="fill: none; stroke: rgb(38, 50, 56); stroke-linecap: round; stroke-linejoin: round; transform-origin: 159.75px 223.555px;" id="elrtohvvlxty" class="animable"></path><path d="M242.28,234.43s13.84-7.56,31.79-.72,46.15,31.62,81.61,35c0,0,1.71,6.84-2.56,15.39" style="fill: none; stroke: rgb(38, 50, 56); stroke-linecap: round; stroke-linejoin: round; transform-origin: 299.149px 257.473px;" id="elp8q9jnqp9z" class="animable"></path><path d="M239.81,241.2s8.76-7.5,32.84,10.64" style="fill: none; stroke: rgb(38, 50, 56); stroke-linecap: round; stroke-linejoin: round; transform-origin: 256.23px 245.752px;" id="eltyor2q9c2ad" class="animable"></path><path d="M275.31,285.52c13.13,12.85,31.3,28.53,44.06,31.08,0,0-7.32,19.23-15.44,28.45-29.45-10.44-51.3-51.3-61-65.68a79.69,79.69,0,0,0-23.15-22.21" style="fill: none; stroke: rgb(38, 50, 56); stroke-linecap: round; stroke-linejoin: round; transform-origin: 269.575px 301.105px;" id="elpl7yc8lyi5" class="animable"></path><path d="M258.69,268.11S263,273,269.5,279.7" style="fill: none; stroke: rgb(38, 50, 56); stroke-linecap: round; stroke-linejoin: round; transform-origin: 264.095px 273.905px;" id="el0ijm6nycmiz" class="animable"></path><path d="M316.57,315.83a39.39,39.39,0,0,0,17.11-18.24c1.38-3,2.37-6.21,4-9.11s4-5.57,7.1-6.63c2.41-.82,6.6.36,8.25,2.31" style="fill: none; stroke: rgb(38, 50, 56); stroke-linecap: round; stroke-linejoin: round; transform-origin: 334.8px 298.708px;" id="el5444n15puf4" class="animable"></path><path d="M347.48,281.53s-26.31-8.13-42.82-16.79" style="fill: none; stroke: rgb(38, 50, 56); stroke-linecap: round; stroke-linejoin: round; transform-origin: 326.07px 273.135px;" id="el42g3b88jom3" class="animable"></path><path d="M223.38,255.67s10.56,3,20.74,14.15" style="fill: none; stroke: rgb(38, 50, 56); stroke-linecap: round; stroke-linejoin: round; transform-origin: 233.75px 262.745px;" id="elvzzk2bhnj9" class="animable"></path><path d="M332.1,300.53c19.46,2.59,50.08,19.19,50.08,19.19-17.5,14-24.1,48.47-24.1,48.47-21.34-11.53-41.55-28.63-47.16-33.49" style="fill: none; stroke: rgb(38, 50, 56); stroke-linecap: round; stroke-linejoin: round; transform-origin: 346.55px 334.36px;" id="el8n05csb6yx8" class="animable"></path><path d="M354.45,320c3.25,1.68,6.37,3.44,9.2,5.23" style="fill: none; stroke: rgb(38, 50, 56); stroke-linecap: round; stroke-linejoin: round; transform-origin: 359.05px 322.615px;" id="elfliv4sjgm8u" class="animable"></path><path d="M326.8,307.89c5.95,2.26,13.2,5.16,21.05,8.87" style="fill: none; stroke: rgb(38, 50, 56); stroke-linecap: round; stroke-linejoin: round; transform-origin: 337.325px 312.325px;" id="elvxibt392twe" class="animable"></path><path d="M350.16,338.88c4.46,2.25,9.45,4.6,14.32,6.52" style="fill: none; stroke: rgb(38, 50, 56); stroke-linecap: round; stroke-linejoin: round; transform-origin: 357.32px 342.14px;" id="elfo7f3cl4ln" class="animable"></path><path d="M335.07,330.6s4.67,2.82,11.24,6.29" style="fill: none; stroke: rgb(38, 50, 56); stroke-linecap: round; stroke-linejoin: round; transform-origin: 340.69px 333.745px;" id="elt0k8485mm5p" class="animable"></path><path d="M382.18,319.72c3.11,13.17.47,22.66-3.83,30.21l-6.88-3.5s4.32,8.23,4.12,7.69a46.75,46.75,0,0,1-17.5,14.07" style="fill: none; stroke: rgb(38, 50, 56); stroke-linecap: round; stroke-linejoin: round; transform-origin: 370.814px 343.955px;" id="el8dz74omze1o" class="animable"></path><path d="M178.37,136.31s-21.65,1.14-27.92-18.61c0,0-7.21,9.31-17.66,9.69,0,0,4.11-15,25-16.74s37.69,13.4,51.94,23.46,32.46,18.71,32.46,18.71l-5.69,7a53.87,53.87,0,0,0-9.7-7s3.6,6.27,8,9.5l-7,7.41S221.86,153.4,208.94,154s-20.7,11.89-20.7,11.89-5.51-4.1-8.92-3.15a17.92,17.92,0,0,1-1.14-12.91s9.75,1.09,8.74-8.36C186.05,133.37,182.36,131.37,178.37,136.31Z" style="fill: rgb(38, 50, 56); transform-origin: 187.49px 140.121px;" id="elxm45hbf5mwa" class="animable"></path><line x1="188.93" y1="253.11" x2="189.52" y2="250" style="fill: none; stroke: rgb(38, 50, 56); stroke-linecap: round; stroke-linejoin: round; transform-origin: 189.225px 251.555px;" id="eluw3ym4gstv" class="animable"></line><path d="M203.57,270.93l3.55-3.31-14-7.37a19.38,19.38,0,0,1-1.35,4.47Z" style="fill: rgb(38, 50, 56); transform-origin: 199.445px 265.59px;" id="elt0u6nz4dlca" class="animable"></path><g id="ell4scrmv5i1"><path d="M218.92,136.42c2.29-11.18-3.91-22.44-9.59-31.67-13.6-22.11-70.22-45.43-96.63-5.67-6,9-9.19,19.17-7.29,30,2.88,16.47,16.07,27.21,30.52,34,0,0-2.56-4.88-2.56-13s-4.36-26,8-33.89c5.83-3.7,12.82-5.2,19.65-5.44s13.2.24,19.46,3.32a70.81,70.81,0,0,1,13.09,8.78,121.84,121.84,0,0,0,12,8.29c10,6.23,13.26,9,13.27,9C219.53,140.3,218.42,138.88,218.92,136.42Z" style="opacity: 0.4; isolation: isolate; transform-origin: 162.135px 120.304px;" class="animable"></path></g><g id="elnz991bo6bek"><path d="M196.25,91.45c-.5-.35,11.62-2.85,11.62-2.85s4.49-21.62,6.94-24.67,6.32,28.34,5.5,33.23-9.17,9.58-9.17,9.58S202.78,95.94,196.25,91.45Z" style="opacity: 0.4; isolation: isolate; transform-origin: 208.328px 85.2309px;" class="animable"></path></g><g id="elmsdsi1qu53m"><path d="M158.87,114.78a39.6,39.6,0,0,0,17.76,15.94" style="fill: none; stroke: rgb(255, 255, 255); stroke-linecap: round; stroke-linejoin: round; opacity: 0.2; isolation: isolate; transform-origin: 167.75px 122.75px;" class="animable"></path></g><g id="elbg8b1fc360j"><path d="M193,135c10.18,5.14,30.61,20.46,37,26.19" style="fill: none; stroke: rgb(255, 255, 255); stroke-linecap: round; stroke-linejoin: round; opacity: 0.2; isolation: isolate; transform-origin: 211.5px 148.095px;" class="animable"></path></g><path d="M151.92,233.91s-3.72-2.15-8.59-4.87-6.61-5.54-9.31-5.79a93.51,93.51,0,0,0-9.76-.31,11,11,0,0,0-1.44.06,5.56,5.56,0,0,0-2.57.54,3.7,3.7,0,0,0-1.16,3.19v.13a4.37,4.37,0,0,0,.67,1.71" style="fill: none; stroke: rgb(38, 50, 56); stroke-linecap: round; stroke-linejoin: round; transform-origin: 135.49px 228.415px;" id="el5o8ai0on18f" class="animable"></path><path d="M126.16,225a26.07,26.07,0,0,1-4.62,3.4c-2.4,1.28-2.73,2.71-2.33,3.49s1.17,1.18,2.78,1.85" style="fill: none; stroke: rgb(38, 50, 56); stroke-linecap: round; stroke-linejoin: round; transform-origin: 122.613px 229.37px;" id="elvbfg4jc3hfa" class="animable"></path><path d="M124.8,230.54c-.43.63-.88,1.26-1.36,1.85-.68.83-2.15,2.17-1.44,3.37a1.58,1.58,0,0,0,.56.53,8.54,8.54,0,0,0,2.67,1" style="fill: none; stroke: rgb(38, 50, 56); stroke-linecap: round; stroke-linejoin: round; transform-origin: 123.52px 233.915px;" id="eljv62og0qavl" class="animable"></path><path d="M125.62,235.81a11.26,11.26,0,0,1-.57,2.14,2.17,2.17,0,0,0,1.4,2.55,5.71,5.71,0,0,0,4.66-.34" style="fill: none; stroke: rgb(38, 50, 56); stroke-linecap: round; stroke-linejoin: round; transform-origin: 128.051px 238.327px;" id="elyv8wk48irjp" class="animable"></path><path d="M127.85,239.38a50.41,50.41,0,0,1,5.41,1.51c1.93.74,16.94,3.31,17.74,3" style="fill: none; stroke: rgb(38, 50, 56); stroke-linecap: round; stroke-linejoin: round; transform-origin: 139.425px 241.648px;" id="elm1g6scsv3wj" class="animable"></path></g><defs>     <filter id="active" height="200%">         <feMorphology in="SourceAlpha" result="DILATED" operator="dilate" radius="2"></feMorphology>                <feFlood flood-color="#32DFEC" flood-opacity="1" result="PINK"></feFlood>        <feComposite in="PINK" in2="DILATED" operator="in" result="OUTLINE"></feComposite>        <feMerge>            <feMergeNode in="OUTLINE"></feMergeNode>            <feMergeNode in="SourceGraphic"></feMergeNode>        </feMerge>    </filter>    <filter id="hover" height="200%">        <feMorphology in="SourceAlpha" result="DILATED" operator="dilate" radius="2"></feMorphology>                <feFlood flood-color="#ff0000" flood-opacity="0.5" result="PINK"></feFlood>        <feComposite in="PINK" in2="DILATED" operator="in" result="OUTLINE"></feComposite>        <feMerge>            <feMergeNode in="OUTLINE"></feMergeNode>            <feMergeNode in="SourceGraphic"></feMergeNode>        </feMerge>            <feColorMatrix type="matrix" values="0   0   0   0   0                0   1   0   0   0                0   0   0   0   0                0   0   0   1   0 "></feColorMatrix>    </filter></defs></svg>